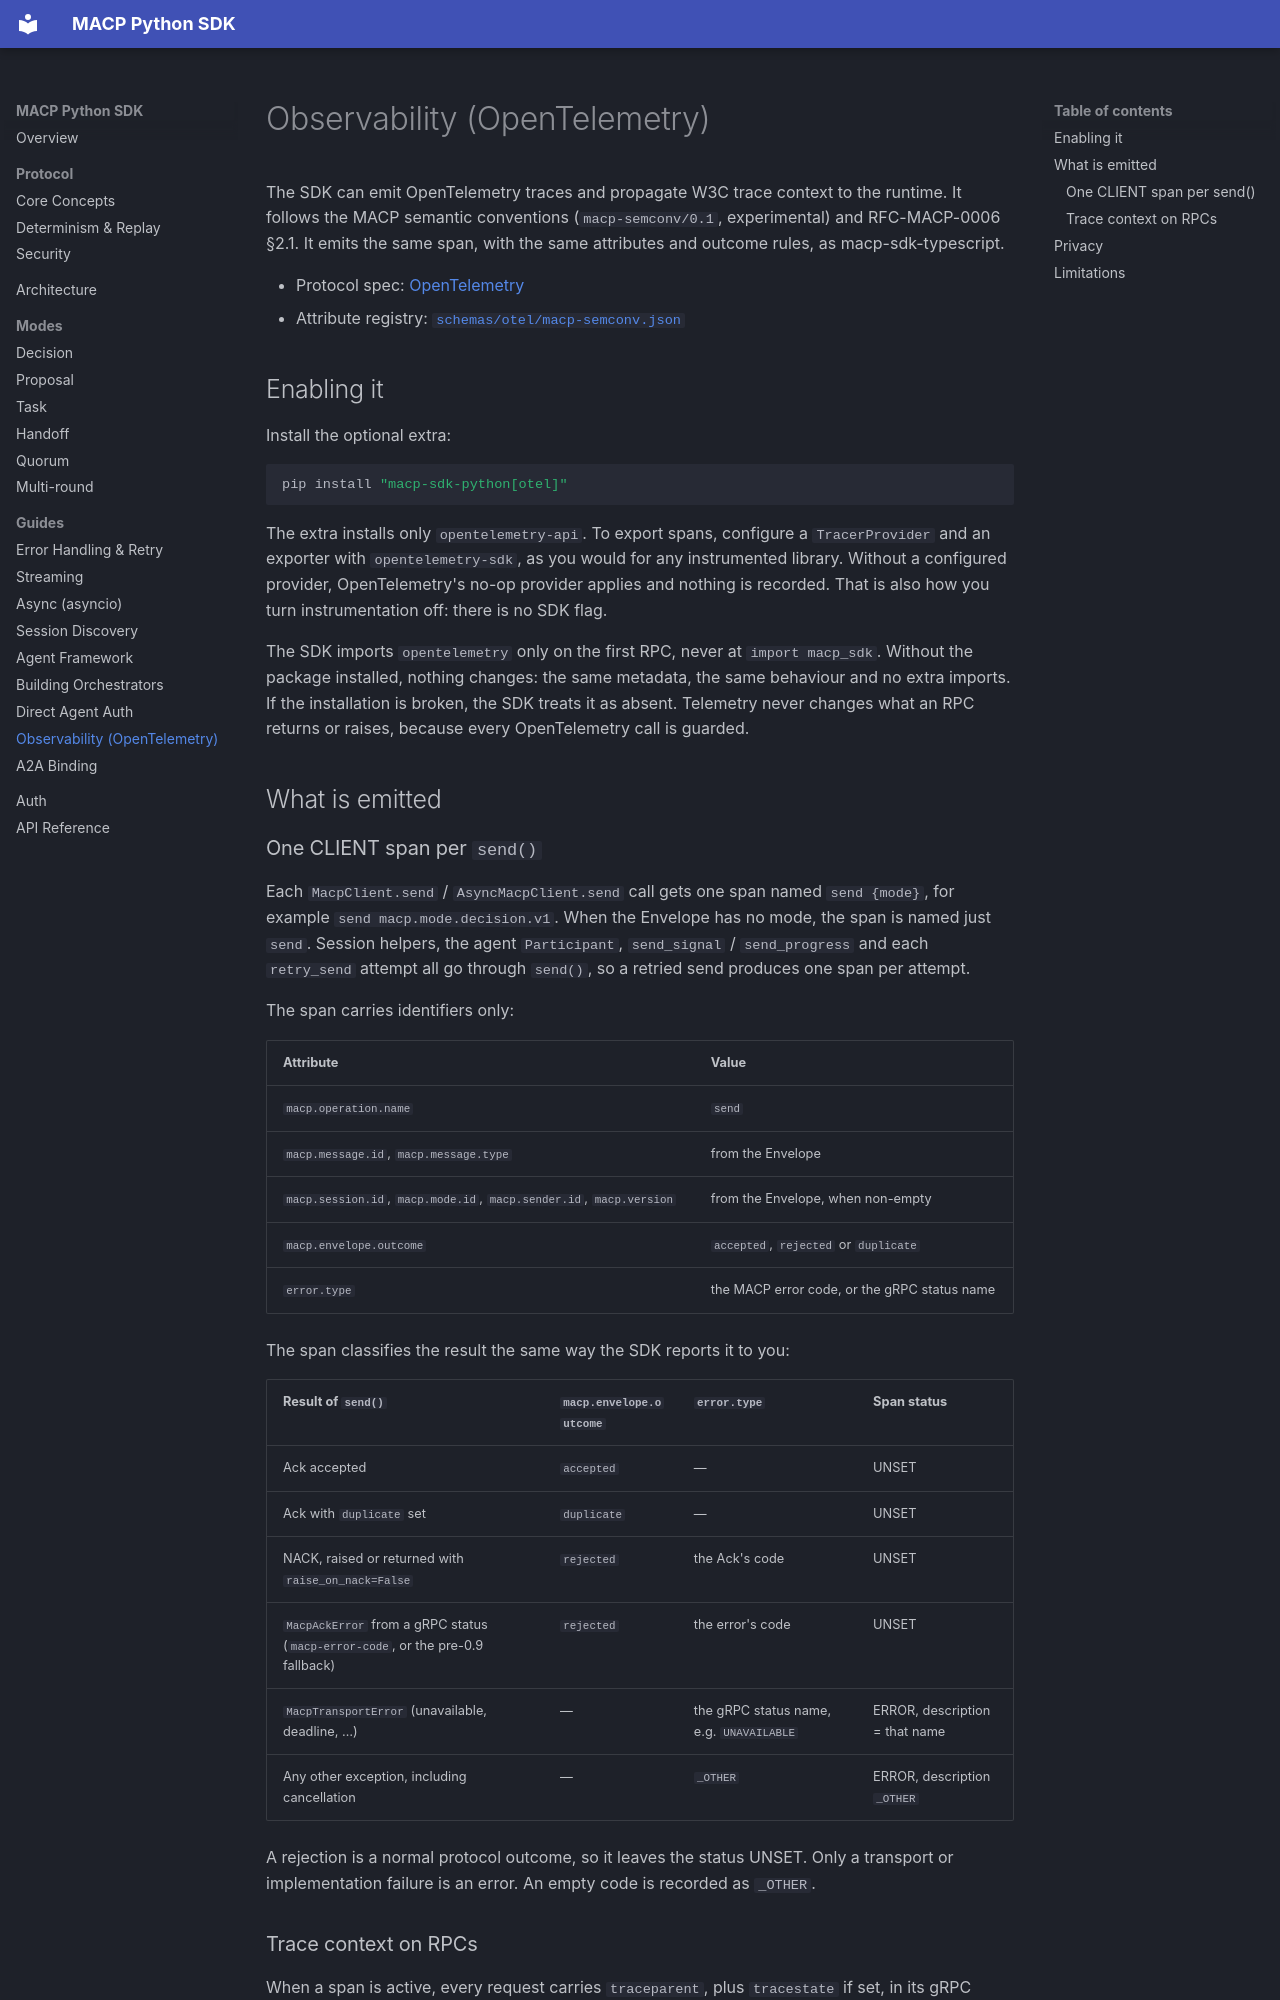

repository: multiagentcoordinationprotocol/macp-sdk-python · page: guides/observability/index.html · generator: mkdocs

# Observability (OpenTelemetry)

The SDK can emit OpenTelemetry traces and propagate W3C trace context to the
runtime. It follows the MACP semantic conventions (`macp-semconv/0.1`,
experimental) and RFC-MACP-0006 §2.1. It emits the same span, with the same
attributes and outcome rules, as macp-sdk-typescript.

- Protocol spec: [OpenTelemetry](https://github.com/multiagentcoordinationprotocol/multiagentcoordinationprotocol/blob/main/docs/opentelemetry.md)
- Attribute registry: [`schemas/otel/macp-semconv.json`](https://github.com/multiagentcoordinationprotocol/multiagentcoordinationprotocol/blob/main/schemas/otel/macp-semconv.json)

## Enabling it

Install the optional extra:

```bash
pip install "macp-sdk-python[otel]"
```

The extra installs only `opentelemetry-api`. To export spans, configure a
`TracerProvider` and an exporter with `opentelemetry-sdk`, as you would for any
instrumented library. Without a configured provider, OpenTelemetry's no-op
provider applies and nothing is recorded. That is also how you turn
instrumentation off: there is no SDK flag.

The SDK imports `opentelemetry` only on the first RPC, never at
`import macp_sdk`. Without the package installed, nothing changes: the same
metadata, the same behaviour and no extra imports. If the installation is
broken, the SDK treats it as absent. Telemetry never changes what an RPC
returns or raises, because every OpenTelemetry call is guarded.

## What is emitted

### One CLIENT span per `send()`

Each `MacpClient.send` / `AsyncMacpClient.send` call gets one span named
`send {mode}`, for example `send macp.mode.decision.v1`. When the Envelope has no
mode, the span is named just `send`. Session helpers, the agent `Participant`,
`send_signal` / `send_progress` and each `retry_send` attempt all go through
`send()`, so a retried send produces one span per attempt.

The span carries identifiers only:

| Attribute | Value |
|---|---|
| `macp.operation.name` | `send` |
| `macp.message.id`, `macp.message.type` | from the Envelope |
| `macp.session.id`, `macp.mode.id`, `macp.sender.id`, `macp.version` | from the Envelope, when non-empty |
| `macp.envelope.outcome` | `accepted`, `rejected` or `duplicate` |
| `error.type` | the MACP error code, or the gRPC status name |

The span classifies the result the same way the SDK reports it to you:

| Result of `send()` | `macp.envelope.outcome` | `error.type` | Span status |
|---|---|---|---|
| Ack accepted | `accepted` | — | UNSET |
| Ack with `duplicate` set | `duplicate` | — | UNSET |
| NACK, raised or returned with `raise_on_nack=False` | `rejected` | the Ack's code | UNSET |
| `MacpAckError` from a gRPC status (`macp-error-code`, or the pre-0.9 fallback) | `rejected` | the error's code | UNSET |
| `MacpTransportError` (unavailable, deadline, …) | — | the gRPC status name, e.g. `UNAVAILABLE` | ERROR, description = that name |
| Any other exception, including cancellation | — | `_OTHER` | ERROR, description `_OTHER` |

A rejection is a normal protocol outcome, so it leaves the status UNSET. Only
a transport or implementation failure is an error. An empty code is recorded
as `_OTHER`.
